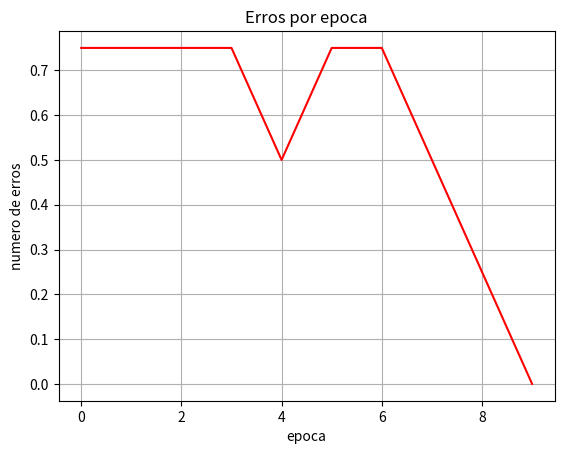

Here is the Python script that generated this plot:
# -*- coding: utf-8 -*-
import matplotlib.pyplot as plt
import numpy as np
#from mpl_toolkits.mplot3d import Axes3D

import random

def dot(w, x):
    result = 0
    for i in range(len(x)):
        result += (w[i] * x[i])
    
    return result

def sign(u):
    if u >= 0:
        return 1
    else:
        return 0
    
def atualiza_pesos(w, alfa, e, x):
    for i in range(len(x)):
        w[i] = w[i] + alfa * e * x[i]
    
    return w 

def run_perceptron(w, b, X):
    y = []
    for i in range(len(X)):
        u = dot(w, X[i]) + b
        y.append(sign(u))
    
    return y   
        
def perceptron(max_it, alfa, X, d):
    # pesos sinápticos
    w = [random.uniform(-0.5, 0.5) for _ in range(2)]
    # bias
    b = random.uniform(-0.5, 0.5)
    nr_padroes = len(X)
    t = 0
    E = 1
    eqm = 0
    eqm_por_epoca = []
    epocas = []
    
    while(t < max_it) and (E > 0):
        E = 0
        
        for i in range(nr_padroes):
            u = dot(w, X[i]) + b
            y = sign(u)
            e = d[i] - y
            # atualiza pesos e bias
            w = atualiza_pesos(w, alfa, e, X[i])
            b = b + alfa * e
            E = E + (e) ** 2
        
        
        eqm = float(E) / len(X)
        eqm_por_epoca.append(eqm) 
        epocas.append(t)
        #print "erro quadrático médio: ", eqm
        #print "epoch: ", t
        t = t + 1
        
    plt.plot(epocas, eqm_por_epoca, "r-")
    plt.grid(True,  which="both")
    plt.title("Erros por epoca")
    plt.ylabel("numero de erros")
    plt.xlabel("epoca")
    plt.show()
        
    return w, b

# X e d correspondem à função booleana AND
# padroes de entrada
X = [[0, 0],
     [0, 1],
     [1, 0],
     [1, 1]]
# valores desejados
d = [0, 0, 0, 1]
# número máximo de iterações
max_it = 50
# taxa de aprendizado
alfa = 0.1
w, b = perceptron(max_it, alfa, X, d)
# resposta do perceptron após treinamento
y = run_perceptron(w, b, X)
print("\nresposta do perceptron para funcao AND")
print(y)